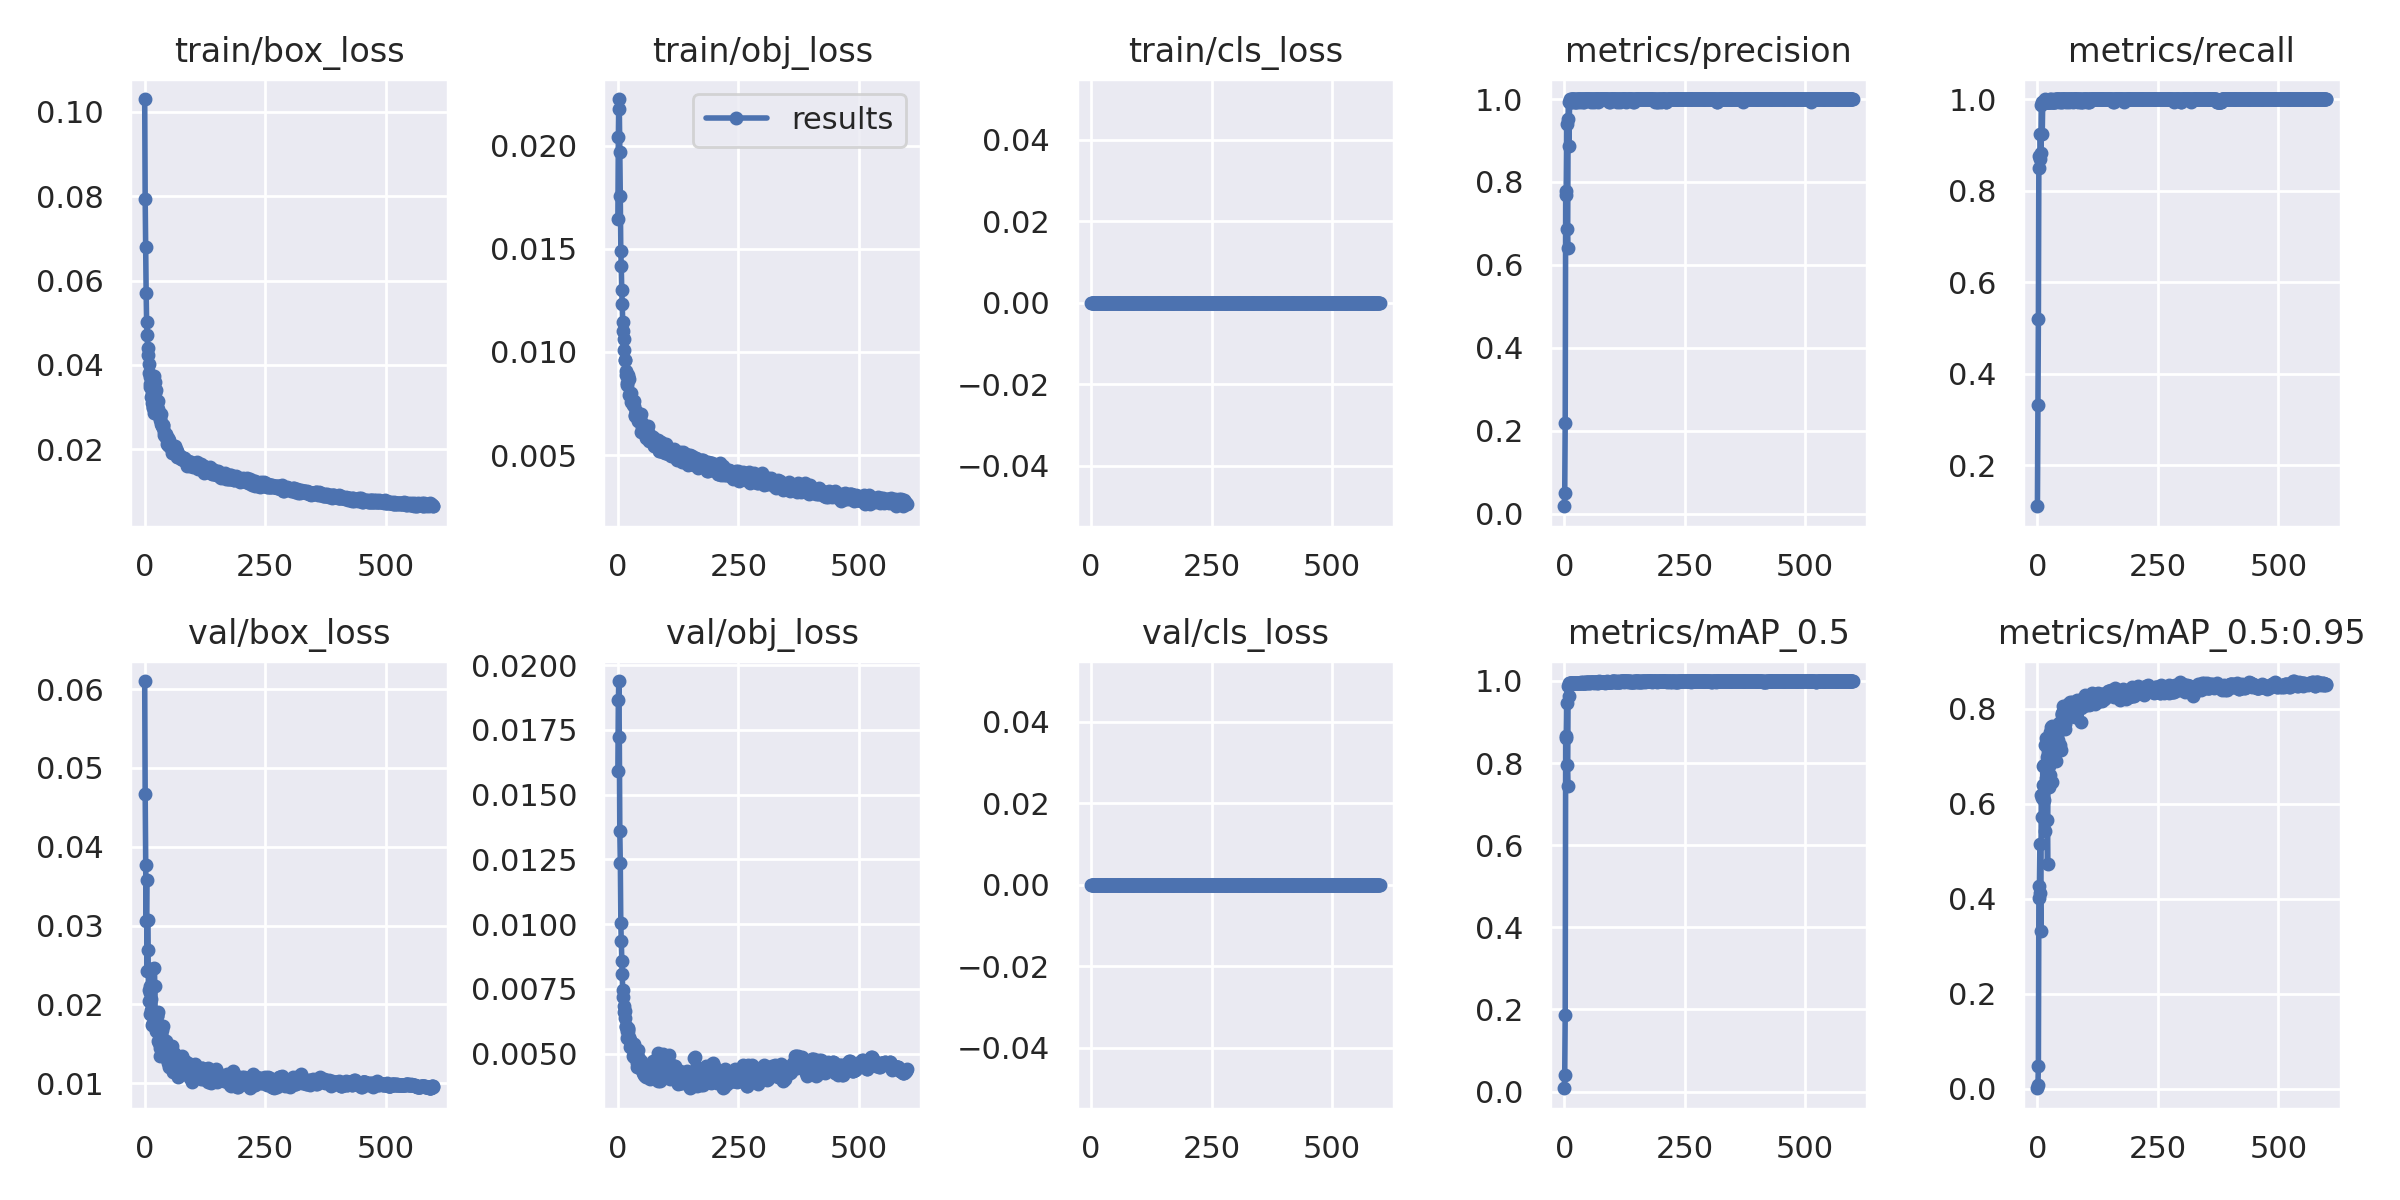

The table this chart was drawn from, first rows:
epoch, train/box_loss, train/obj_loss, train/cls_loss, metrics/precision, metrics/recall, metrics/mAP_0.5, metrics/mAP_0.5:0.95, val/box_loss, val/obj_loss, val/cls_loss, x/lr0, x/lr1, x/lr2
0, 0.1031, 0.01644, 0, 0.01793, 0.1103, 0.00803, 0.001321, 0.06101, 0.01593, 0, 0.00024, 0.00024, 0.09784
1, 0.07924, 0.0204, 0, 0.04952, 0.331, 0.04091, 0.007286, 0.04667, 0.01864, 0, 0.00049, 0.00049, 0.09559
2, 0.06785, 0.02226, 0, 0.2195, 0.5198, 0.1868, 0.04785, 0.03766, 0.01939, 0, 0.00074, 0.00074, 0.09334
3, 0.05717, 0.02176, 0, 0.7697, 0.8759, 0.8648, 0.4013, 0.0306, 0.01721, 0, 0.00099, 0.00099, 0.09109
4, 0.05018, 0.01972, 0, 0.7781, 0.8483, 0.862, 0.4268, 0.03584, 0.01359, 0, 0.00124, 0.00124, 0.08884
5, 0.04715, 0.01757, 0, 0.939, 0.869, 0.9474, 0.5149, 0.02421, 0.01235, 0, 0.00149, 0.00149, 0.08659
6, 0.04391, 0.01492, 0, 0.687, 0.9233, 0.7952, 0.4123, 0.0307, 0.01005, 0, 0.00174, 0.00174, 0.08434
7, 0.04237, 0.01418, 0, 0.6399, 0.8822, 0.7435, 0.3325, 0.0269, 0.009353, 0, 0.001989, 0.001989, 0.08209
8, 0.0401, 0.01301, 0, 0.9523, 0.9862, 0.9871, 0.6193, 0.02041, 0.008576, 0, 0.002239, 0.002239, 0.07984
9, 0.03812, 0.01233, 0, 0.9929, 0.9931, 0.9946, 0.6131, 0.0219, 0.008058, 0, 0.002489, 0.002489, 0.07759
10, 0.03708, 0.01146, 0, 0.8872, 0.9241, 0.963, 0.5731, 0.0224, 0.007471, 0, 0.002739, 0.002739, 0.07534
11, 0.03542, 0.01103, 0, 0.993, 0.9931, 0.9945, 0.6407, 0.01878, 0.007201, 0, 0.002988, 0.002988, 0.07309
12, 0.03471, 0.01064, 0, 0.9999, 0.9931, 0.995, 0.6805, 0.0215, 0.006843, 0, 0.003237, 0.003237, 0.07084
13, 0.0354, 0.0101, 0, 0.9927, 0.9931, 0.9948, 0.6082, 0.02068, 0.006589, 0, 0.003487, 0.003487, 0.06859
14, 0.03242, 0.009601, 0, 1, 0.9931, 0.995, 0.6817, 0.01924, 0.006659, 0, 0.003736, 0.003736, 0.06634
15, 0.03329, 0.009625, 0, 0.9931, 1, 0.995, 0.7242, 0.01746, 0.006391, 0, 0.003985, 0.003985, 0.06409
16, 0.03091, 0.008868, 0, 0.9999, 0.9931, 0.995, 0.5436, 0.02456, 0.006065, 0, 0.004234, 0.004234, 0.06183
17, 0.02981, 0.009093, 0, 1, 0.993, 0.9951, 0.6542, 0.01768, 0.006027, 0, 0.004483, 0.004483, 0.05958
18, 0.0299, 0.008493, 0, 1, 0.9931, 0.9951, 0.739, 0.01739, 0.005614, 0, 0.004732, 0.004732, 0.05733
19, 0.02866, 0.008411, 0, 1, 0.9931, 0.9951, 0.6997, 0.01764, 0.005881, 0, 0.00498, 0.00498, 0.05508
20, 0.03733, 0.008727, 0, 1, 0.9931, 0.9951, 0.5652, 0.02459, 0.005976, 0, 0.005228, 0.005228, 0.05283
21, 0.03595, 0.008902, 0, 0.9931, 0.993, 0.9951, 0.4742, 0.0224, 0.005956, 0, 0.005477, 0.005477, 0.05058
22, 0.03338, 0.008806, 0, 1, 0.993, 0.9951, 0.6855, 0.01749, 0.005871, 0, 0.005725, 0.005725, 0.04832
23, 0.03409, 0.008675, 0, 0.993, 0.9931, 0.995, 0.6353, 0.01858, 0.005656, 0, 0.005973, 0.005973, 0.04607
24, 0.03093, 0.007901, 0, 1, 0.9931, 0.9952, 0.679, 0.01659, 0.005561, 0, 0.00622, 0.00622, 0.04382
25, 0.03102, 0.008034, 0, 0.9931, 0.9931, 0.9952, 0.7018, 0.01859, 0.00553, 0, 0.006468, 0.006468, 0.04157
26, 0.02999, 0.007918, 0, 0.9931, 1, 0.9953, 0.662, 0.01858, 0.005269, 0, 0.006715, 0.006715, 0.03932
27, 0.02952, 0.007992, 0, 1, 0.9931, 0.9955, 0.7518, 0.01542, 0.00545, 0, 0.006962, 0.006962, 0.03706
28, 0.03148, 0.007558, 0, 1, 0.9931, 0.9953, 0.7614, 0.01906, 0.00535, 0, 0.007209, 0.007209, 0.03481
29, 0.02783, 0.007642, 0, 1, 1, 0.9954, 0.7261, 0.01509, 0.005356, 0, 0.007456, 0.007456, 0.03256
30, 0.02822, 0.007671, 0, 1, 0.9931, 0.9956, 0.6452, 0.01694, 0.005276, 0, 0.007702, 0.007702, 0.0303
31, 0.0273, 0.007447, 0, 1, 0.9931, 0.9956, 0.7637, 0.01348, 0.004916, 0, 0.007948, 0.007948, 0.02805
32, 0.027, 0.007528, 0, 1, 0.9931, 0.9954, 0.7533, 0.01448, 0.005188, 0, 0.008194, 0.008194, 0.02579
33, 0.02845, 0.007642, 0, 0.993, 0.9931, 0.9957, 0.728, 0.01537, 0.00538, 0, 0.008439, 0.008439, 0.02354
34, 0.02606, 0.007404, 0, 1, 1, 0.996, 0.7249, 0.0162, 0.004889, 0, 0.008685, 0.008685, 0.02128
35, 0.02559, 0.00691, 0, 1, 0.9931, 0.9966, 0.7425, 0.01465, 0.005192, 0, 0.00893, 0.00893, 0.01903
36, 0.02571, 0.006969, 0, 0.9999, 0.9931, 0.9957, 0.7359, 0.01679, 0.005059, 0, 0.009175, 0.009175, 0.01678
37, 0.02568, 0.007087, 0, 1, 0.9931, 0.996, 0.7427, 0.0156, 0.005071, 0, 0.009419, 0.009419, 0.01452
38, 0.02572, 0.007139, 0, 0.9931, 1, 0.9954, 0.6903, 0.01723, 0.004901, 0, 0.009663, 0.009663, 0.01226
39, 0.02499, 0.006998, 0, 1, 1, 0.9964, 0.7609, 0.01363, 0.004491, 0, 0.009907, 0.009907, 0.01001
40, 0.02403, 0.00695, 0, 1, 1, 0.9958, 0.7502, 0.01367, 0.004622, 0, 0.009913, 0.009913, 0.009913
41, 0.0233, 0.006746, 0, 0.9931, 1, 0.9962, 0.7452, 0.01511, 0.005131, 0, 0.009913, 0.009913, 0.009913
42, 0.02369, 0.006667, 0, 1, 1, 0.9961, 0.7344, 0.01449, 0.004881, 0, 0.009908, 0.009908, 0.009908
43, 0.02324, 0.006711, 0, 1, 1, 0.9964, 0.7615, 0.01333, 0.004481, 0, 0.009904, 0.009904, 0.009904
44, 0.02354, 0.006809, 0, 1, 1, 0.9961, 0.7594, 0.01531, 0.004778, 0, 0.009899, 0.009899, 0.009899
45, 0.0232, 0.006882, 0, 0.9999, 0.9931, 0.9963, 0.7712, 0.01324, 0.004717, 0, 0.009894, 0.009894, 0.009894
46, 0.02117, 0.00664, 0, 1, 1, 0.997, 0.7252, 0.01434, 0.004592, 0, 0.00989, 0.00989, 0.00989
47, 0.02216, 0.00659, 0, 1, 1, 0.9962, 0.767, 0.01362, 0.00439, 0, 0.009884, 0.009884, 0.009884
48, 0.02106, 0.006138, 0, 1, 1, 0.9977, 0.7666, 0.01254, 0.004497, 0, 0.009879, 0.009879, 0.009879
49, 0.02262, 0.006988, 0, 1, 0.9931, 0.9969, 0.7134, 0.0147, 0.004727, 0, 0.009874, 0.009874, 0.009874
50, 0.02213, 0.006566, 0, 1, 1, 0.9964, 0.792, 0.01257, 0.00454, 0, 0.009869, 0.009869, 0.009869
51, 0.02076, 0.006378, 0, 1, 0.9931, 0.9961, 0.7873, 0.01208, 0.004524, 0, 0.009864, 0.009864, 0.009864
52, 0.02099, 0.006097, 0, 1, 1, 0.9966, 0.7889, 0.01354, 0.004234, 0, 0.009858, 0.009858, 0.009858
53, 0.0213, 0.006217, 0, 1, 1, 0.9959, 0.7876, 0.01435, 0.004379, 0, 0.009853, 0.009853, 0.009853
54, 0.02023, 0.006381, 0, 1, 1, 0.9967, 0.8053, 0.01279, 0.00418, 0, 0.009847, 0.009847, 0.009847
55, 0.0208, 0.006269, 0, 1, 1, 0.9984, 0.7766, 0.01338, 0.004423, 0, 0.009841, 0.009841, 0.009841
56, 0.01906, 0.006181, 0, 0.9931, 1, 0.9971, 0.7828, 0.01314, 0.004139, 0, 0.009835, 0.009835, 0.009835
57, 0.01989, 0.006204, 0, 1, 1, 0.9978, 0.7582, 0.01472, 0.004257, 0, 0.009829, 0.009829, 0.009829
58, 0.01945, 0.006187, 0, 1, 1, 0.9983, 0.7674, 0.01317, 0.004113, 0, 0.009823, 0.009823, 0.009823
59, 0.01989, 0.005828, 0, 1, 1, 0.9976, 0.8011, 0.01141, 0.004119, 0, 0.009817, 0.009817, 0.009817
... 540 more rows
